Photos from the image-classification dataset "dataset" in the GitHub repository rickyreyes10/ResNet50_transfer_learning_with_Soccer_Dataset. Its 10 classes are: soccer ball, soccer boots cleat, soccer goal net, soccer goalkeeper glove, soccer indoor soccer shoe, soccer jersey, soccer pants, soccer shin pads, soccer socks, soccer turf shoe.

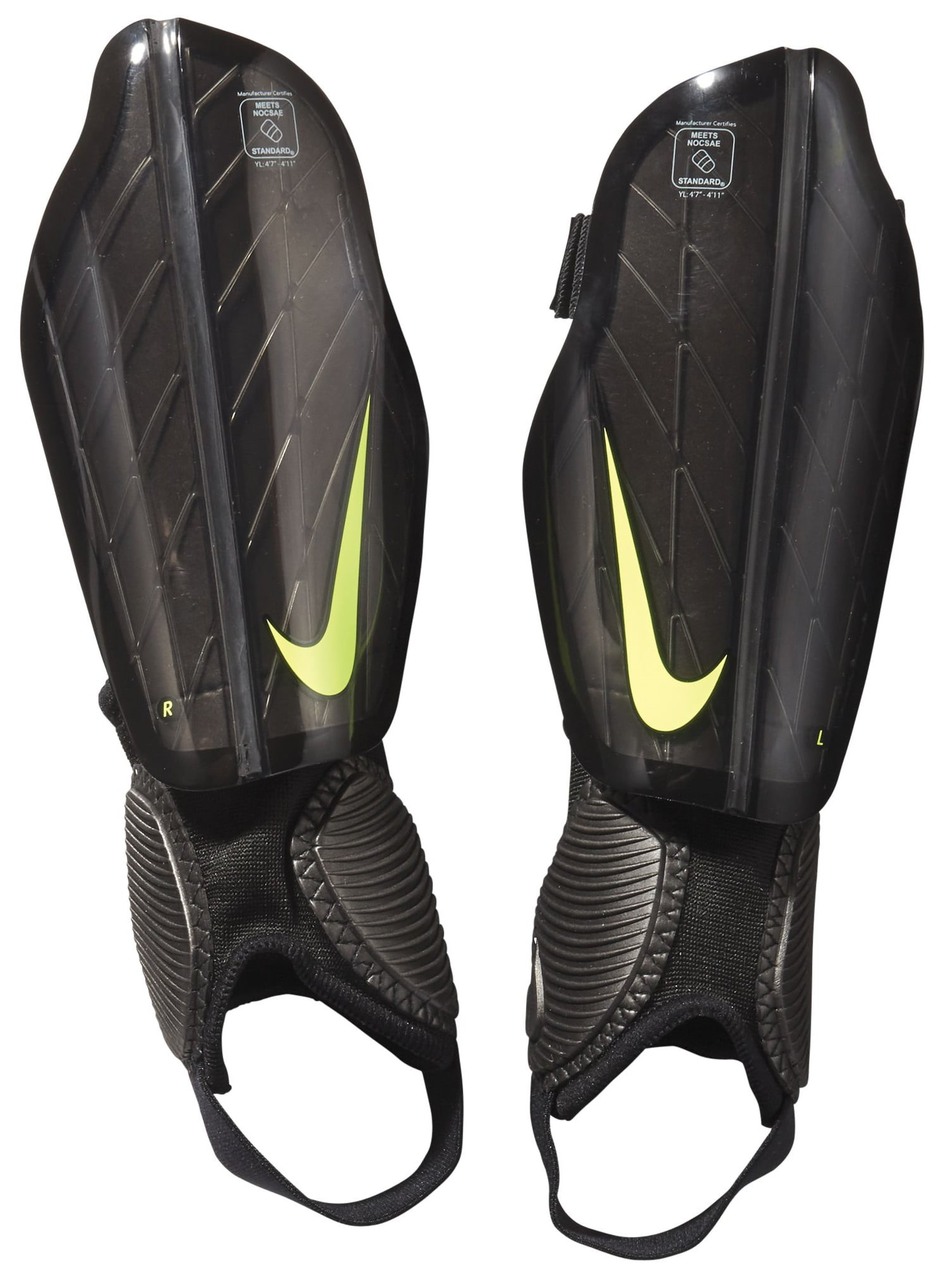
Label: soccer shin pads

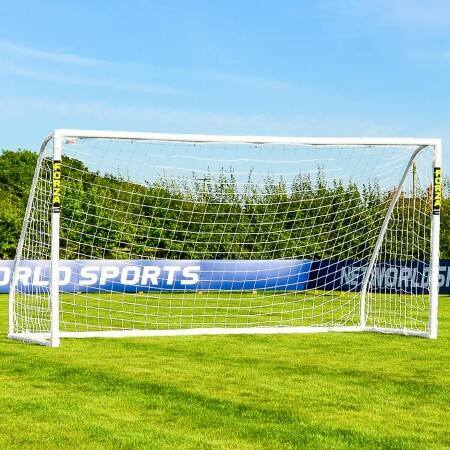
Label: soccer goal net

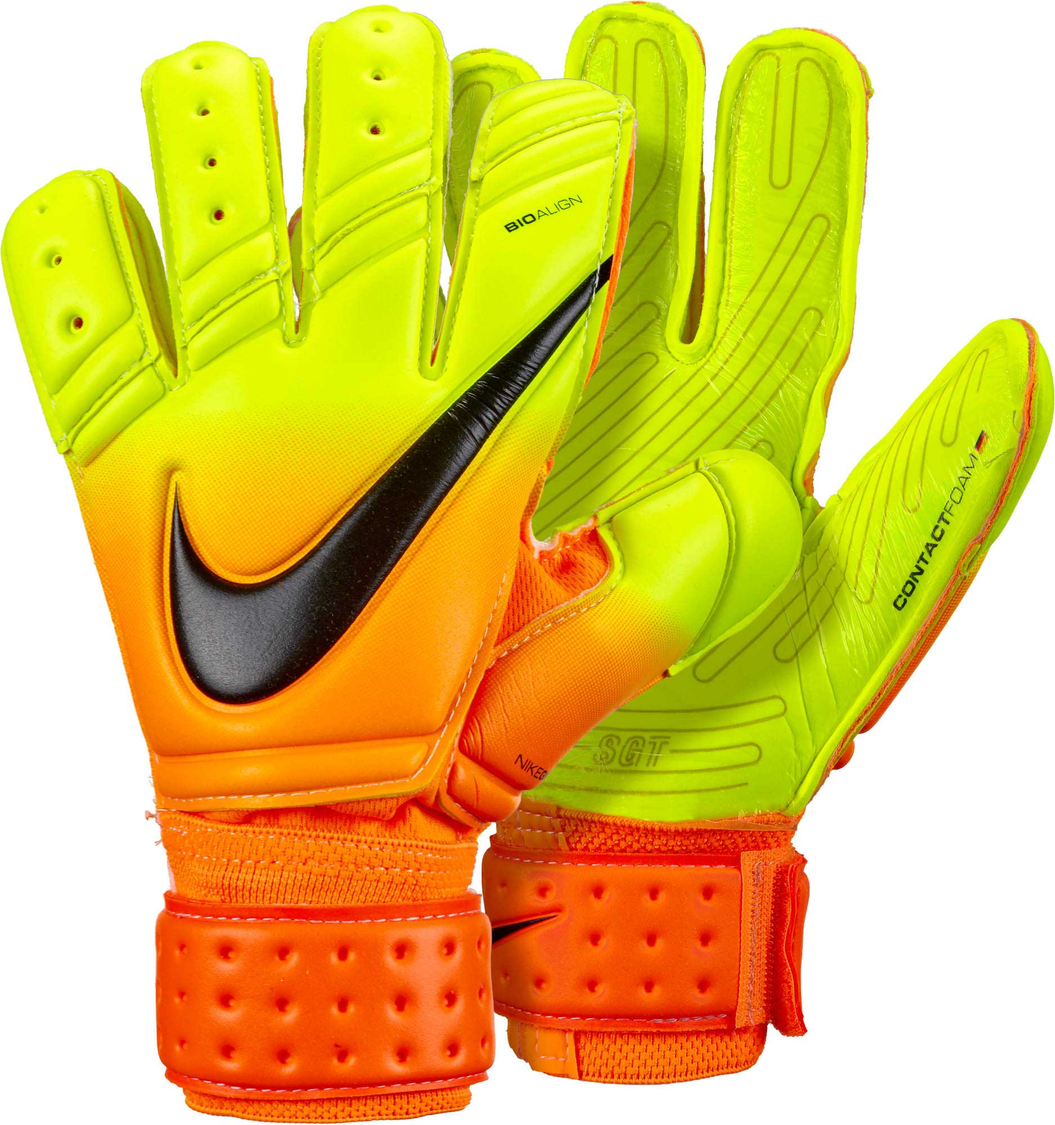
Label: soccer goalkeeper glove

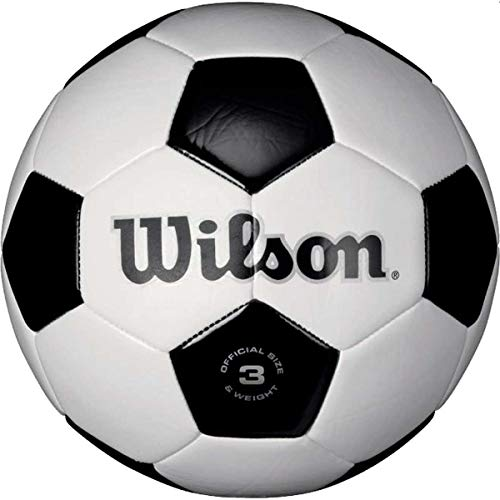
Label: soccer ball

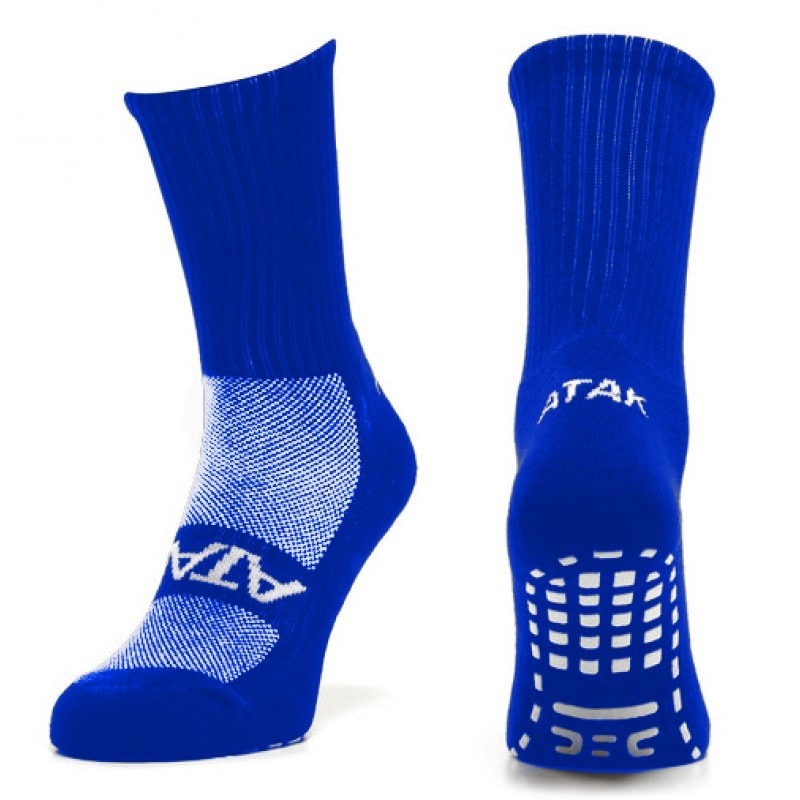
Label: soccer socks

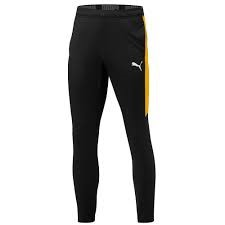
Label: soccer pants
